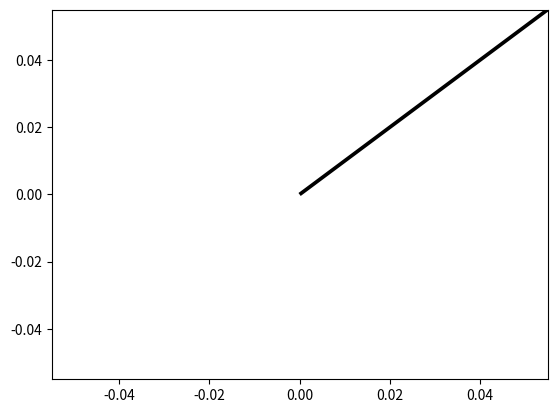
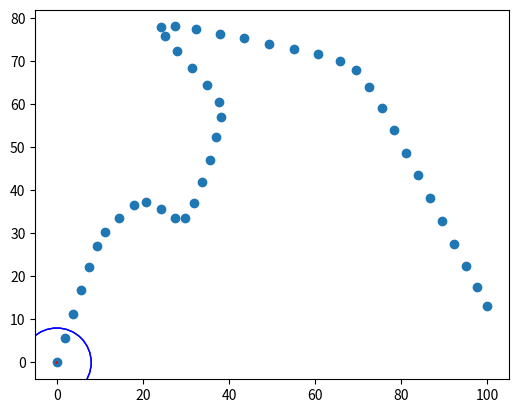

The matplotlib source for these figures, in order: (Note: this script raises an exception after producing the figures.)
import math
import random
from operator import sub, mul

from matplotlib import pyplot as plt
from matplotlib import animation
import numpy as np


class PurePursuitController:
    def __init__(self, path, MAX_VELOCITY, MAX_ACCEL, MAX_VEL_CHANGE, LOOKAHEAD, robot_pos):
        self.path = path
        self.MAX_VELOCITY = MAX_VELOCITY
        self.MAX_ACCELERATION = MAX_ACCEL
        self.MAX_VEL_CHANGE = MAX_VEL_CHANGE

        self.robot_pose = robot_pos
        self.LOOKAHEAD = LOOKAHEAD

        self.t = 0
        self.t_i = 0

        self.wheels = [0.0, 0.0]
        self.pos = self.robot_pose[0:2]
        self.angle = self.robot_pose[2]

    def injection(self, spacing):
        new_points = []
        for i in range(len(self.path) - 1):
            vec = tuple(map(sub, self.path[i + 1], self.path[i]))
            mag = (vec[0] ** 2 + vec[1] ** 2) ** 0.5

            num_points_fit = math.ceil(mag / spacing)
            vec = (vec[0] / mag * spacing, vec[1] / mag * spacing)

            for j in range(num_points_fit):
                new_points.append(tuple(((vec[0] * j) + self.path[i][0], (vec[1] * j) + self.path[i][1])))

        new_points.append(self.path[len(self.path) - 1])
        self.path = new_points

    def smoothing(self, weight_data, weight_smooth, tolerance):
        new_points = [list(ele) for ele in self.path]
        change = tolerance
        while change >= tolerance:
            change = 0.0
            for i in range(1, len(self.path) - 1):
                for j in range(len(self.path[i])):
                    aux = new_points[i][j]
                    new_points[i][j] += weight_data * (self.path[i][j] - aux) + weight_smooth * (
                            new_points[i - 1][j] + new_points[i + 1][j] - 2.0 * new_points[i][j])
                    change += abs(aux - new_points[i][j])
        self.path = [tuple(l) for l in new_points]

    def dist_along_path(self):
        dist = 0
        dists = [0]
        for i in range(1, len(self.path)):
            dist += math.hypot(self.path[i][0] - self.path[i - 1][0], self.path[i][1] - self.path[i - 1][1])
            dists.append(dist)
        return dists

    def target_velocity(self, k):
        curve = self.curvature_p()
        target_vel = [min(self.MAX_VELOCITY, k / (curve[i] + 1e-30)) for i in range(len(curve))]

        target_vel[len(target_vel) - 1] = 0
        for i in range(len(target_vel) - 2, 0, -1):
            distance = math.dist(self.path[i], self.path[i + 1])
            target_vel[i] = min(target_vel[i], math.sqrt(target_vel[i + 1] ** 2 + 2 * self.MAX_ACCELERATION * distance))

        return target_vel

    def curvature_p(self):
        curvatures = [0]
        for i in range(1, len(self.path) - 1):
            x1, y1 = self.path[i - 1]
            x2, y2 = self.path[i]
            x3, y3 = self.path[i + 1]

            k1 = 0.5 * (x1 ** 2 + y1 ** 2 - x2 ** 2 - y2 ** 2) / (x1 - x2) if x1 != x2 else (x1 + 1E-10 - x2)
            k2 = (y1 - y2) / (x1 - x2) if x1 != x2 else (x1 + 1E-10 - x2)

            b = 0.5 * (x2 ** 2 - 2 * x2 * k1 + y2 ** 2 - x3 ** 2 + 2 * x3 * k1 - y3 ** 2) / (
                    x3 * k2 - y3 + y2 - x2 * k2 + 1e-50)
            a = k1 - k2 * b

            r = math.sqrt((x1 - a) ** 2 + (y1 - b) ** 2)

            curvature = 1 / r

            if math.isnan(curvature):
                curvature = 0

            curvatures.append(curvature)

        curvatures.append(0)
        return curvatures

    def controller(self, target_vel, target_accel, actual_vel, kv, ka, kp, ki, kd, last_error, integral, last_time,
                   current_time):
        error = target_vel - actual_vel
        dt = current_time - last_time
        integral += error * dt
        derivative = (error - last_error) / dt

        last_error = error
        last_time = current_time

        return kv * target_vel + ka * target_accel + kp * error + ki * integral + kd * derivative, last_error, integral, last_time

    def combine_wheel_vels(self, left, right, wheel_base):
        linear = (left + right) / 2
        angular = (right - left) / wheel_base
        return [linear, angular]

    def closest(self):
        mindist = (
            0, math.sqrt((self.path[0][0] - self.robot_pose[0]) ** 2 + (self.path[0][1] - self.robot_pose[1]) ** 2))
        for i, p in enumerate(self.path):
            dist = math.sqrt((p[0] - self.robot_pose[0]) ** 2 + (p[1] - self.robot_pose[1]) ** 2)
            if dist < mindist[1]:
                mindist = (i, dist)

        return mindist[0]

    def lookahead(self):
        for i, p in enumerate(reversed(self.path[:-1])):
            i_ = len(self.path) - 2 - i
            d = (self.path[i_ + 1][0] - p[0], self.path[i_ + 1][1] - p[1])
            f = (p[0] - self.robot_pose[0], p[1] - self.robot_pose[1])

            a = sum(j ** 2 for j in d)
            b = 2 * sum(j * k for j, k in zip(d, f))
            c = sum(j ** 2 for j in f) - float(self.LOOKAHEAD) ** 2
            disc = b ** 2 - 4 * a * c
            if disc >= 0:
                disc = math.sqrt(disc)
                t1 = (-b + disc) / (2 * a)
                t2 = (-b - disc) / (2 * a)
                # print("t1=" + str(t1) + ", t2=" + str(t2))
                if 0 <= t1 <= 1:
                    # if (t1 >= t and i == t_i) or i > t_i:
                    t = t1
                    self.t_i = i_
                    # print("hit")
                    return p[0] + t * d[0], p[1] + t * d[1]
                if 0 <= t2 <= 1:
                    # if (t2 >= t and i == t_i) or i > t_i:
                    self.t = t2
                    self.t_i = i_
                    # print("hit")
                    return p[0] + self.t * d[0], p[1] + self.t * d[1]
        self.t = 0
        self.t_i = 0
        return self.path[self.closest()][0:2]

    def curvature(self, lookahead):
        side = np.sign(math.sin(3.1415 / 2 - self.robot_pose[2]) * (lookahead[0] - self.robot_pose[0]) - math.cos(
            3.1415 / 2 - self.robot_pose[2]) * (
                               lookahead[1] - self.robot_pose[1]))
        a = -math.tan(3.1415 / 2 - self.robot_pose[2])
        c = math.tan(3.1415 / 2 - self.robot_pose[2]) * self.robot_pose[0] - self.robot_pose[1]
        # x = abs(-math.tan(3.1415/2 - angle) * lookahead[0] + lookahead[1] + math.tan(3.1415/2 - angle)*pos[0] - pos[1]) / math.sqrt((math.tan(3.1415/2 - angle))**2 + 1)
        x = abs(a * lookahead[0] + lookahead[1] + c) / math.sqrt(a ** 2 + 1)
        return side * (2 * x / (float(self.LOOKAHEAD) ** 2))

    def turn(self, curv, vel, trackwidth):
        return [vel * (2 + curv * trackwidth) / 2, vel * (2 - curv * trackwidth) / 2]

    def generate_path(self, spacing, weight_data, weight_smooth, tolerance):
        self.injection(spacing)
        self.smoothing(weight_data, weight_smooth, tolerance)

    def update_vel(self, dt, current_pos, current_vel):
        self.robot_pose = current_pos
        target_vels = self.target_velocity(5)
        look = self.lookahead()
        close = self.closest()
        curv = self.curvature(look) if self.t_i > close else 0.00001
        vel = target_vels[close]
        last_wheels = self.wheels
        self.wheels = self.turn(curv, vel, 4)

        for i, w in enumerate(self.wheels):
            self.wheels[i] = last_wheels[i] + min(float(self.MAX_VEL_CHANGE * dt),
                                                  max(-float(self.MAX_VEL_CHANGE * dt), w - last_wheels[i]))

        # TODO: Add controller when done and output velocities

    def simulate(self, dt):
        print("Simulating...")
        self.generate_path(6, 0.1, 0.1, 0.00001)

        target_vels = self.target_velocity(5)
        circle2 = plt.Circle((self.robot_pose[0], self.robot_pose[1]), self.LOOKAHEAD, color='b', fill=False)
        circle1 = plt.Circle((0, 0), 0.1, color='r', fill=True)
        vector = plt.quiver(self.robot_pose[0], self.robot_pose[1], 1, 1, angles='xy', scale_units='xy', scale=1)
        circles = [circle2, circle1]

        def init():
            ax.add_patch(circle2)
            ax.add_patch(circle1)
            return circles

        # print(len(path3))
        fig, ax = plt.subplots()
        ax.scatter(*zip(*self.path))

        def animate(i):
            look = self.lookahead()
            circles[1].center = look
            close = self.closest()
            curv = self.curvature(look) if self.t_i > close else 0.00001
            vel = target_vels[close]
            last_wheels = self.wheels
            self.wheels = self.turn(curv, vel, 4)

            for i, w in enumerate(self.wheels):
                self.wheels[i] = last_wheels[i] + min(float(self.MAX_VEL_CHANGE * dt),
                                                      max(-float(self.MAX_VEL_CHANGE * dt), w - last_wheels[i]))
                # self.wheels[i] = random.randrange(850, 1000) * self.wheels[i] / 1000
                self.wheels[i] = max(min(np.random.normal(0.90, 0.05), 1), 0.5) * self.wheels[i]

            self.pos = (self.pos[0] + (self.wheels[0] + self.wheels[1]) / 2 * dt * math.sin(self.angle),
                        self.pos[1] + (self.wheels[0] + self.wheels[1]) / 2 * dt * math.cos(self.angle))
            self.angle += math.atan((self.wheels[0] - self.wheels[1]) / 4 * dt)
            # pose = forward_kinematics(wheels[0], wheels[1], 4, (pos[0], pos[1], angle), dt * i)
            # pos = pose[0:2]
            # angle = pose[2]

            circles[0].center = self.pos[0], self.pos[1]
            self.robot_pose = (self.pos[0], self.pos[1], self.angle)
            return circles

            # print(str(wheels) + ", " + str(angle))

        ax.set_aspect('equal', adjustable='box')

        anim = animation.FuncAnimation(fig, animate,
                                       init_func=init,
                                       frames=360 * 4,
                                       interval=20,
                                       blit=True)

        anim.save('animation.mp4', fps=30,
                  extra_args=['-vcodec', 'h264',
                              '-pix_fmt', 'yuv420p'])

        print("Done!")


def main():
    controller = PurePursuitController([(0, 0), (10, 30), (20, 40), (30, 30), (40, 60), (20, 80), (70, 70), (100, 13)],
                                       12, 5, 15, 8, (0, 0, 0))
    controller.simulate(0.1)


main()
